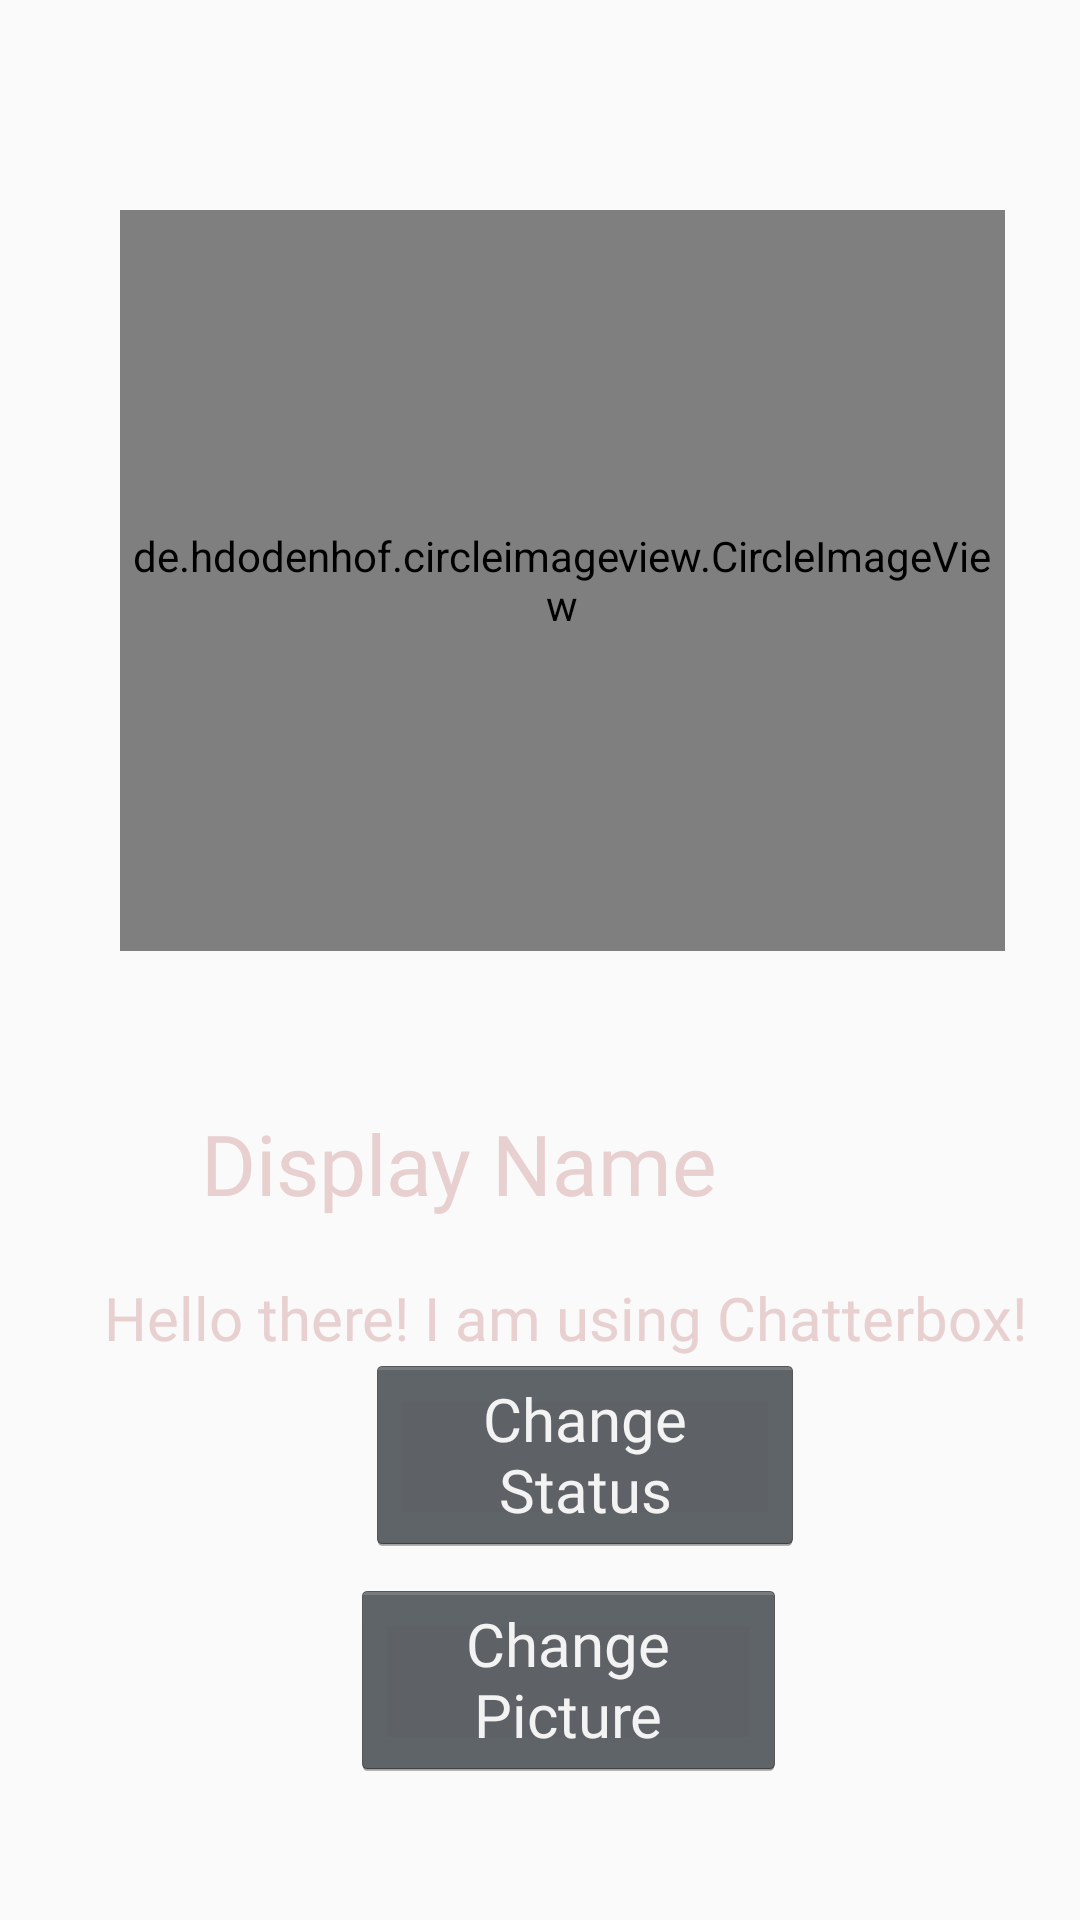

Here is an Android app screen rendered from its layout file. Give the layout XML and the strings, colors and styles it references.
<!-- AndroidManifest.xml: application theme AppTheme -->
<!-- res/layout/activity_settings.xml -->
<?xml version="1.0" encoding="utf-8"?>
<RelativeLayout xmlns:android="http://schemas.android.com/apk/res/android"
    xmlns:app="http://schemas.android.com/apk/res-auto"
    xmlns:tools="http://schemas.android.com/tools"
    android:layout_width="match_parent"
    android:layout_height="match_parent"
    android:background="@drawable/background"
    tools:context=".SettingsActivity">


    <include
        android:id="@+id/settings_bar"
        layout="@layout/app_bar" />


    <de.hdodenhof.circleimageview.CircleImageView
        android:id="@+id/profile_pic"
        android:layout_width="wrap_content"
        android:layout_height="338dp"
        android:layout_alignParentStart="true"
        android:layout_alignParentTop="true"
        android:layout_alignParentEnd="true"
        android:layout_alignParentBottom="true"
        android:layout_marginStart="40dp"
        android:layout_marginTop="70dp"
        android:layout_marginEnd="25dp"
        android:layout_marginBottom="323dp"
        android:foregroundGravity="center"
        android:src="@drawable/profile" />

    <Button
        android:id="@+id/change_image_btn"
        style="@android:style/Widget.Holo.Button"
        android:layout_width="258dp"
        android:layout_height="wrap_content"
        android:layout_alignParentStart="true"
        android:layout_alignParentEnd="true"
        android:layout_alignParentBottom="true"
        android:layout_marginStart="117dp"
        android:layout_marginEnd="98dp"
        android:layout_marginBottom="47dp"
        android:fontFamily="@font/aref_ruqaa"
        android:text="@string/change_picture"
        android:textSize="20sp" />

    <Button
        android:id="@+id/change_status_btn"
        style="@android:style/Widget.Holo.Button"
        android:layout_width="259dp"
        android:layout_height="wrap_content"
        android:layout_alignParentStart="true"
        android:layout_alignParentEnd="true"
        android:layout_alignParentBottom="true"
        android:layout_marginStart="122dp"
        android:layout_marginEnd="92dp"
        android:layout_marginBottom="122dp"
        android:fontFamily="@font/aref_ruqaa"
        android:text="@string/change_status"
        android:textSize="20sp" />

    <TextView
        android:id="@+id/status_msg"
        android:layout_width="406dp"
        android:layout_height="wrap_content"
        android:layout_alignParentStart="true"
        android:layout_alignParentEnd="true"
        android:layout_alignParentBottom="true"
        android:layout_marginStart="18dp"
        android:layout_marginEnd="1dp"
        android:layout_marginBottom="188dp"
        android:backgroundTint="@color/colorPrimary"
        android:backgroundTintMode="screen"
        android:fontFamily="@font/aref_ruqaa"
        android:freezesText="true"
        android:gravity="center"
        android:includeFontPadding="false"
        android:text="@string/user_status"
        android:textAllCaps="false"
        android:textColor="@color/colorAccent"
        android:textSize="20sp"
        android:textStyle="normal" />

    <TextView
        android:id="@+id/display_name"
        android:layout_width="234dp"
        android:layout_height="wrap_content"
        android:layout_above="@+id/status_msg"
        android:layout_alignParentEnd="true"
        android:layout_marginEnd="90dp"
        android:layout_marginBottom="22dp"
        android:fontFamily="@font/aref_ruqaa"
        android:gravity="center"
        android:text="@string/display_name"
        android:textColor="@color/colorAccent"
        android:textSize="28sp" />


</RelativeLayout>
<!-- res/layout/app_bar.xml (included above) -->
<?xml version="1.0" encoding="utf-8"?>
<androidx.appcompat.widget.Toolbar
    xmlns:android="http://schemas.android.com/apk/res/android"
    xmlns:app="http://schemas.android.com/apk/res-auto"
    android:id="@+id/main_app_bar"
    android:layout_width="match_parent"
    android:layout_height="?attr/actionBarSize"
    android:background="@drawable/background"
    android:theme="@style/ThemeOverlay.AppCompat.Dark.ActionBar"
    app:popupTheme="@style/ThemeOverlay.AppCompat.Light">

</androidx.appcompat.widget.Toolbar>
<!-- resources referenced by this layout -->
<resources>
  <color name="colorAccent">#E8D0D0</color>
  <color name="colorPrimary">#A600C9</color>
  <string name="change_picture">Change Picture</string>
  <string name="change_status">Change Status</string>
  <string name="display_name">Display Name</string>
  <string name="user_status">Hello there! I am using Chatterbox!</string>
  <style name="AppTheme" parent="Theme.AppCompat.Light.NoActionBar">
          
          <item name="colorPrimary">@color/colorPrimary</item>
          <item name="colorPrimaryDark">@color/colorPrimaryDark</item>
          <item name="colorAccent">@color/colorAccent</item>
      </style>
  <color name="colorPrimaryDark">#7308B9</color>
</resources>
